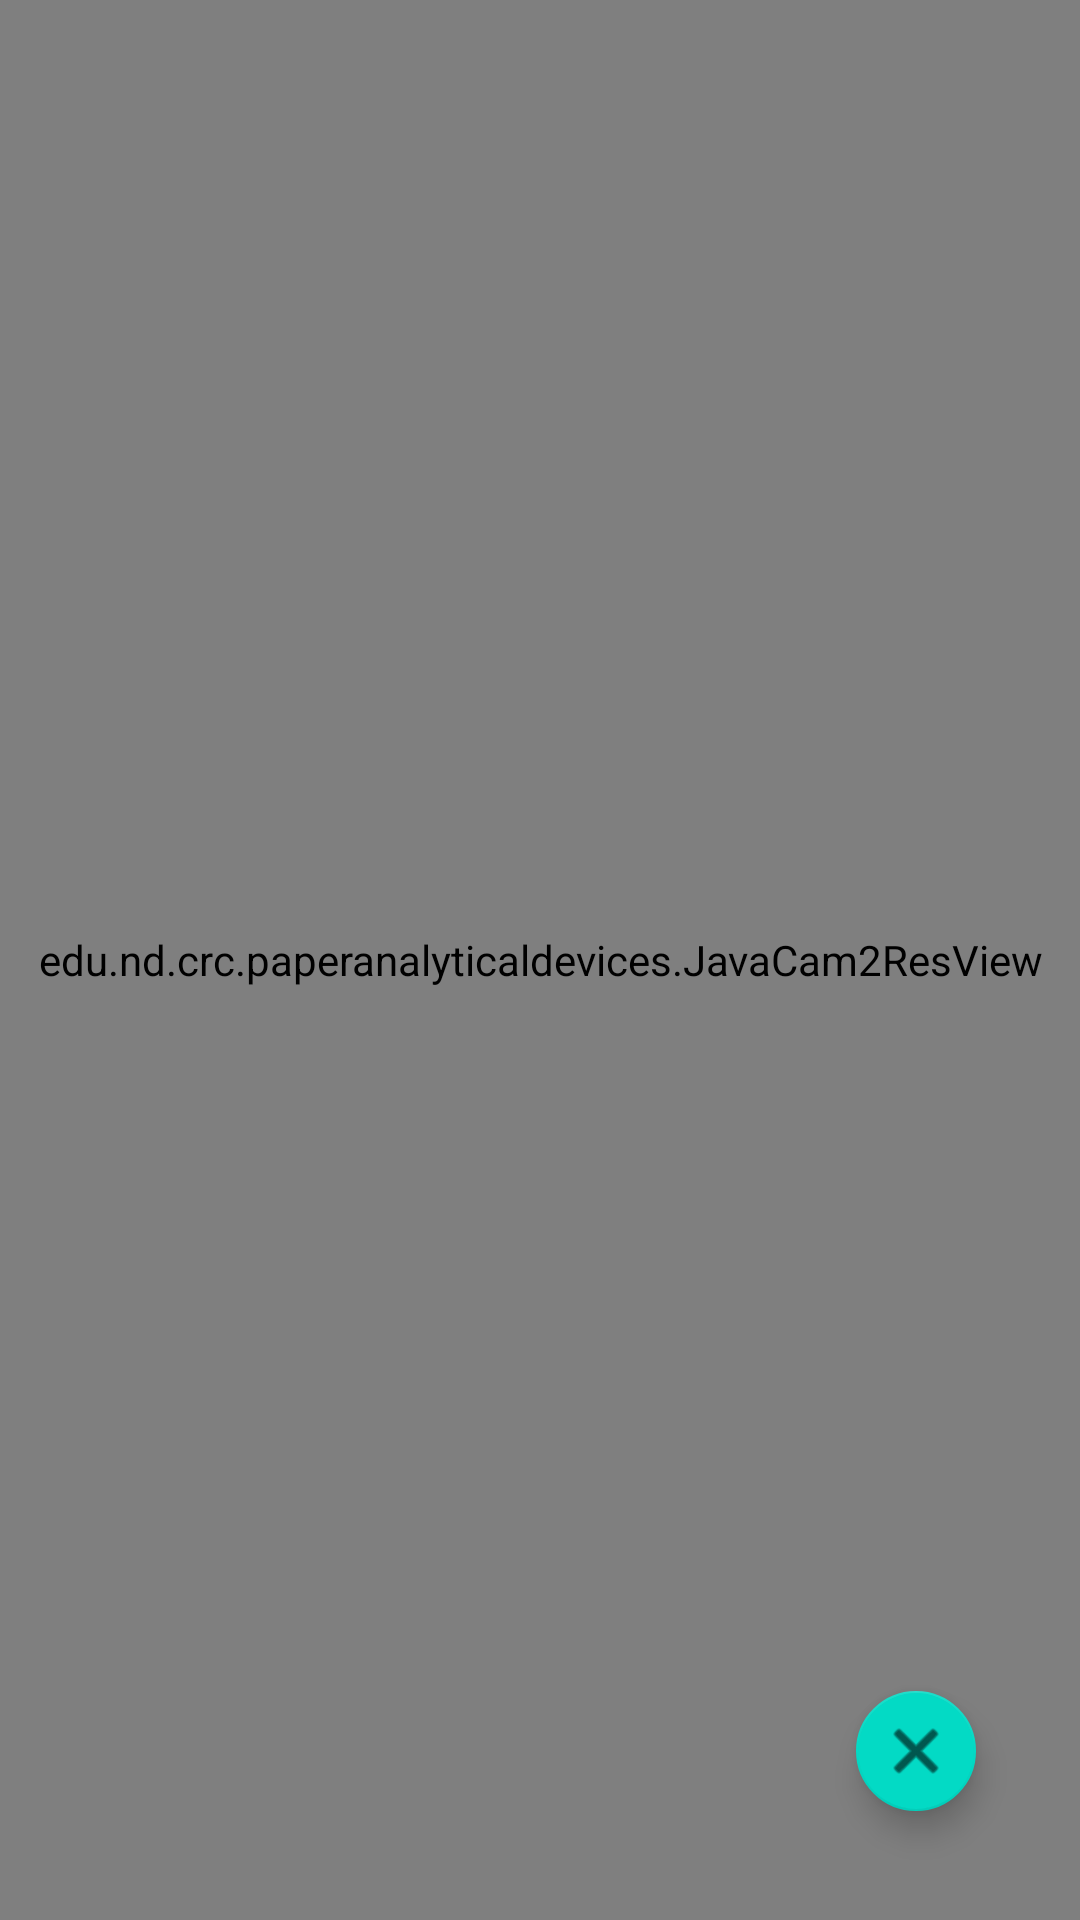

Produce the Android XML layout that renders to this screen, including the resource entries it uses.
<!-- AndroidManifest.xml: application theme Theme.PaperAnalyticalDevices -->
<!-- res/layout/activity_aruco_camera.xml -->
<LinearLayout xmlns:android="http://schemas.android.com/apk/res/android"
    xmlns:app="http://schemas.android.com/apk/res-auto"
    xmlns:tools="http://schemas.android.com/tools"
    android:layout_width="match_parent"
    android:layout_height="match_parent"
    android:orientation="vertical">

    <FrameLayout
        android:layout_width="fill_parent"
        android:layout_height="fill_parent" >
    <edu.nd.crc.paperanalyticaldevices.JavaCam2ResView
        android:id="@+id/aruco_surface_view"
        android:layout_width="fill_parent"
        android:layout_height="fill_parent"
        />
        <androidx.constraintlayout.widget.ConstraintLayout
            android:layout_width="match_parent"
            android:layout_height="match_parent">

            <com.google.android.material.floatingactionbutton.FloatingActionButton
                android:id="@+id/floatingBack"
                android:layout_width="wrap_content"
                android:layout_height="wrap_content"
                android:layout_marginTop="8dp"
                android:layout_marginRight="8dp"
                android:layout_marginBottom="8dp"
                android:clickable="true"
                android:onClick="goHome"
                app:fabSize="mini"
                app:layout_constraintBottom_toBottomOf="parent"
                app:layout_constraintHorizontal_bias="0.925"
                app:layout_constraintLeft_toLeftOf="parent"
                app:layout_constraintRight_toRightOf="parent"
                app:layout_constraintTop_toTopOf="parent"
                app:layout_constraintVertical_bias="0.958"
                app:srcCompat="@android:drawable/ic_menu_close_clear_cancel" />
        </androidx.constraintlayout.widget.ConstraintLayout>

    </FrameLayout>

</LinearLayout>
<!-- resources referenced by this layout -->
<resources>
  <style name="Theme.PaperAnalyticalDevices" parent="Theme.MaterialComponents.DayNight.DarkActionBar">
          
          <item name="colorPrimary">@color/purple_500</item>
          <item name="colorPrimaryVariant">@color/purple_700</item>
          <item name="colorOnPrimary">@color/white</item>
          
          <item name="colorSecondary">@color/teal_200</item>
          <item name="colorSecondaryVariant">@color/teal_700</item>
          <item name="colorOnSecondary">@color/black</item>
          
          <item name="android:statusBarColor" tools:targetApi="l">?attr/colorPrimaryVariant</item>
          
      </style>
  <color name="purple_500">#FF6200EE</color>
  <color name="purple_700">#FF3700B3</color>
  <color name="white">#FFFFFFFF</color>
  <color name="teal_200">#FF03DAC5</color>
  <color name="teal_700">#FF018786</color>
  <color name="black">#FF000000</color>
</resources>
